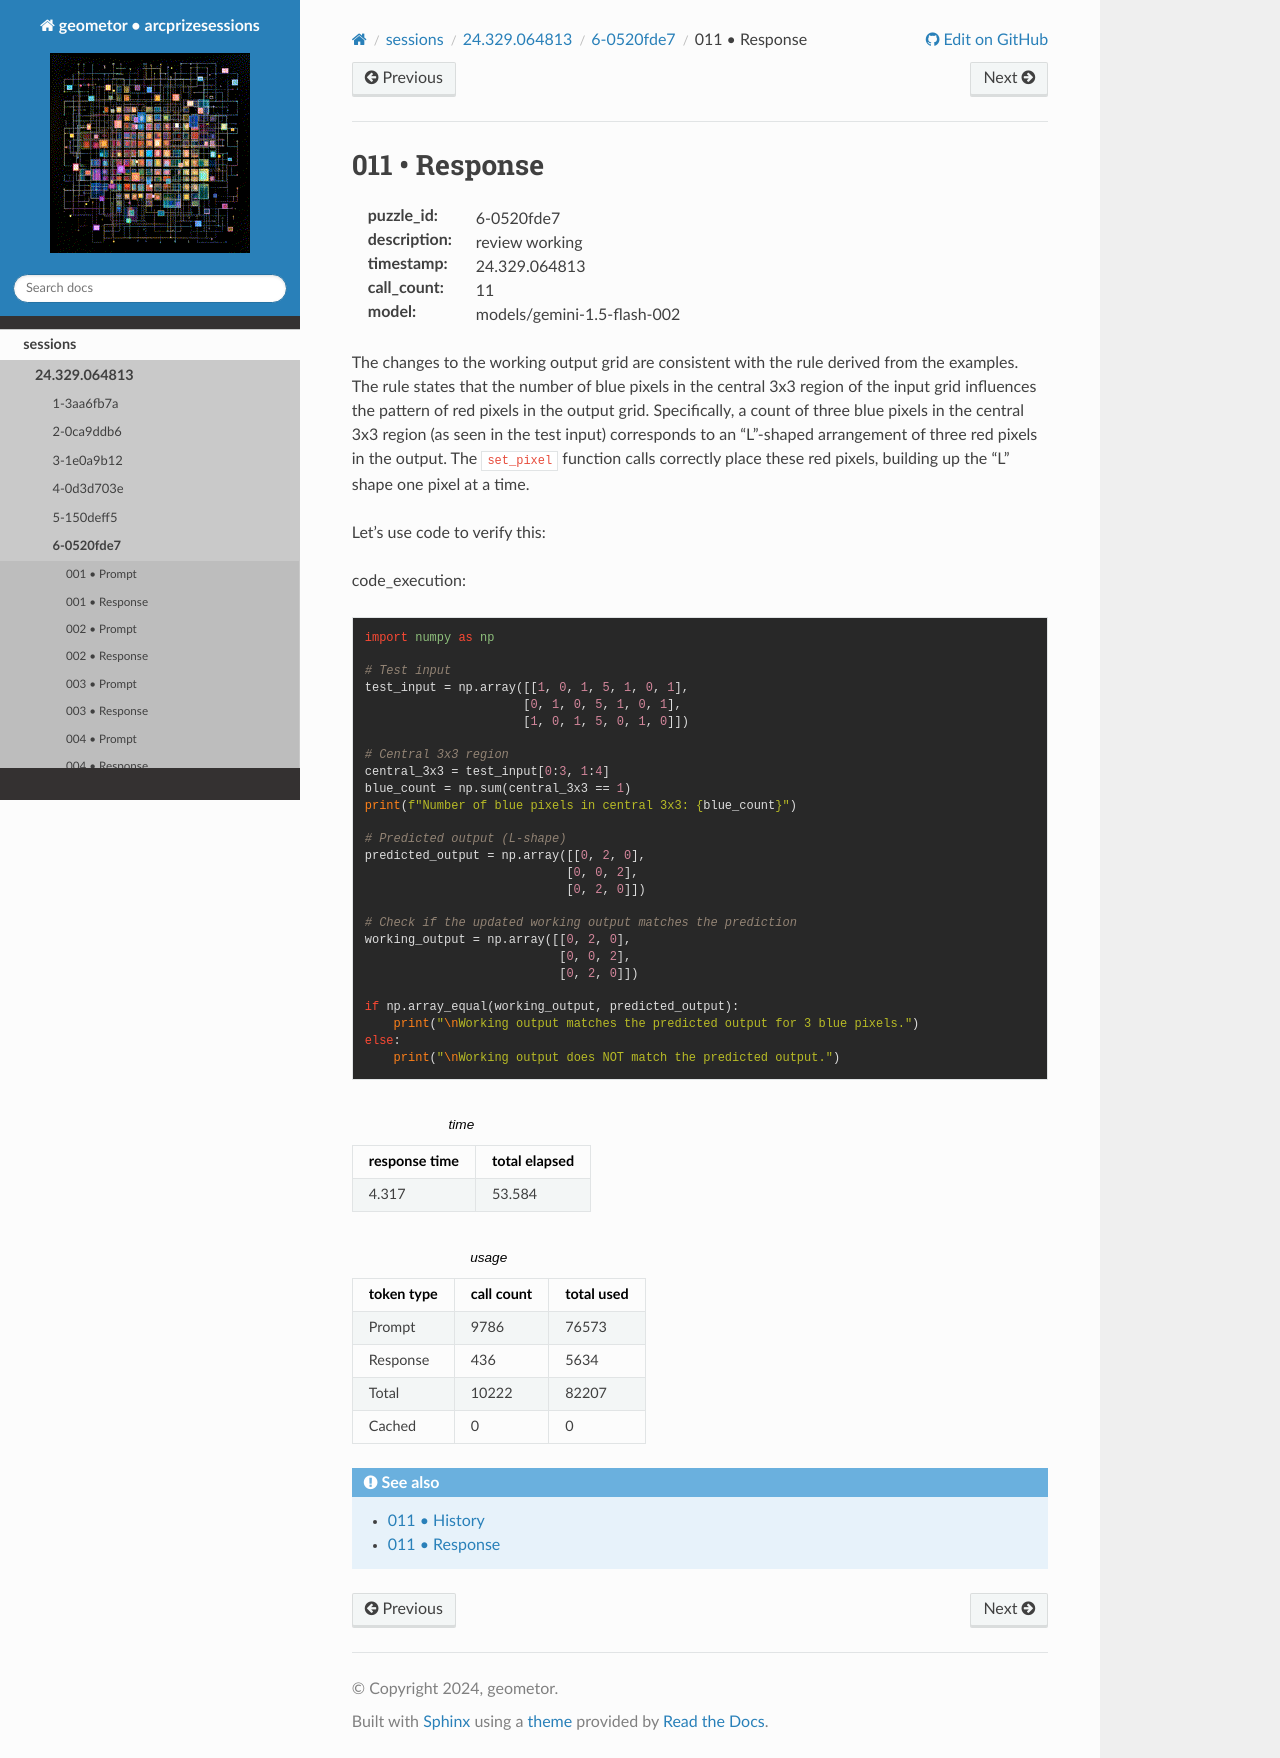

repository: geometor/arcprizesessions · page: sessions/24.329.064813/6-0520fde7/011-response/index.html · generator: sphinx

011 • Response
==============

:puzzle_id: 6-0520fde7
:description: review working
:timestamp: 24.329.064813
:call_count: 11

:model: models/gemini-1.5-flash-002






The changes to the working output grid are consistent with the rule derived from the examples. The rule states that the number of blue pixels in the central 3x3 region of the input grid influences the pattern of red pixels in the output grid.  Specifically, a count of three blue pixels in the central 3x3 region (as seen in the test input) corresponds to an "L"-shaped arrangement of three red pixels in the output. The ``set_pixel`` function calls correctly place these red pixels, building up the "L" shape one pixel at a time.

Let's use code to verify this:

code_execution:

.. code-block:: python

   import numpy as np

   # Test input
   test_input = np.array([[1, 0, 1, 5, 1, 0, 1],
                         [0, 1, 0, 5, 1, 0, 1],
                         [1, 0, 1, 5, 0, 1, 0]])

   # Central 3x3 region
   central_3x3 = test_input[0:3, 1:4]
   blue_count = np.sum(central_3x3 == 1)
   print(f"Number of blue pixels in central 3x3: {blue_count}")

   # Predicted output (L-shape)
   predicted_output = np.array([[0, 2, 0],
                               [0, 0, 2],
                               [0, 2, 0]])

   # Check if the updated working output matches the prediction
   working_output = np.array([[0, 2, 0],
                              [0, 0, 2],
                              [0, 2, 0]])

   if np.array_equal(working_output, predicted_output):
       print("\nWorking output matches the predicted output for 3 blue pixels.")
   else:
       print("\nWorking output does NOT match the predicted output.")






.. list-table:: time
   :header-rows: 1

   * - response time
     - total elapsed
   * - 4.317 
     - 53.584 



.. list-table:: usage
   :header-rows: 1

   * - token type
     - call count
     - total used

   * - Prompt 
     - 9786 
     - 76573 

   * - Response 
     - 436 
     - 5634 

   * - Total 
     - 10222 
     - 82207 

   * - Cached 
     - 0 
     - 0 



.. seealso::

   - :doc:`011-history`
   - :doc:`011-response`
